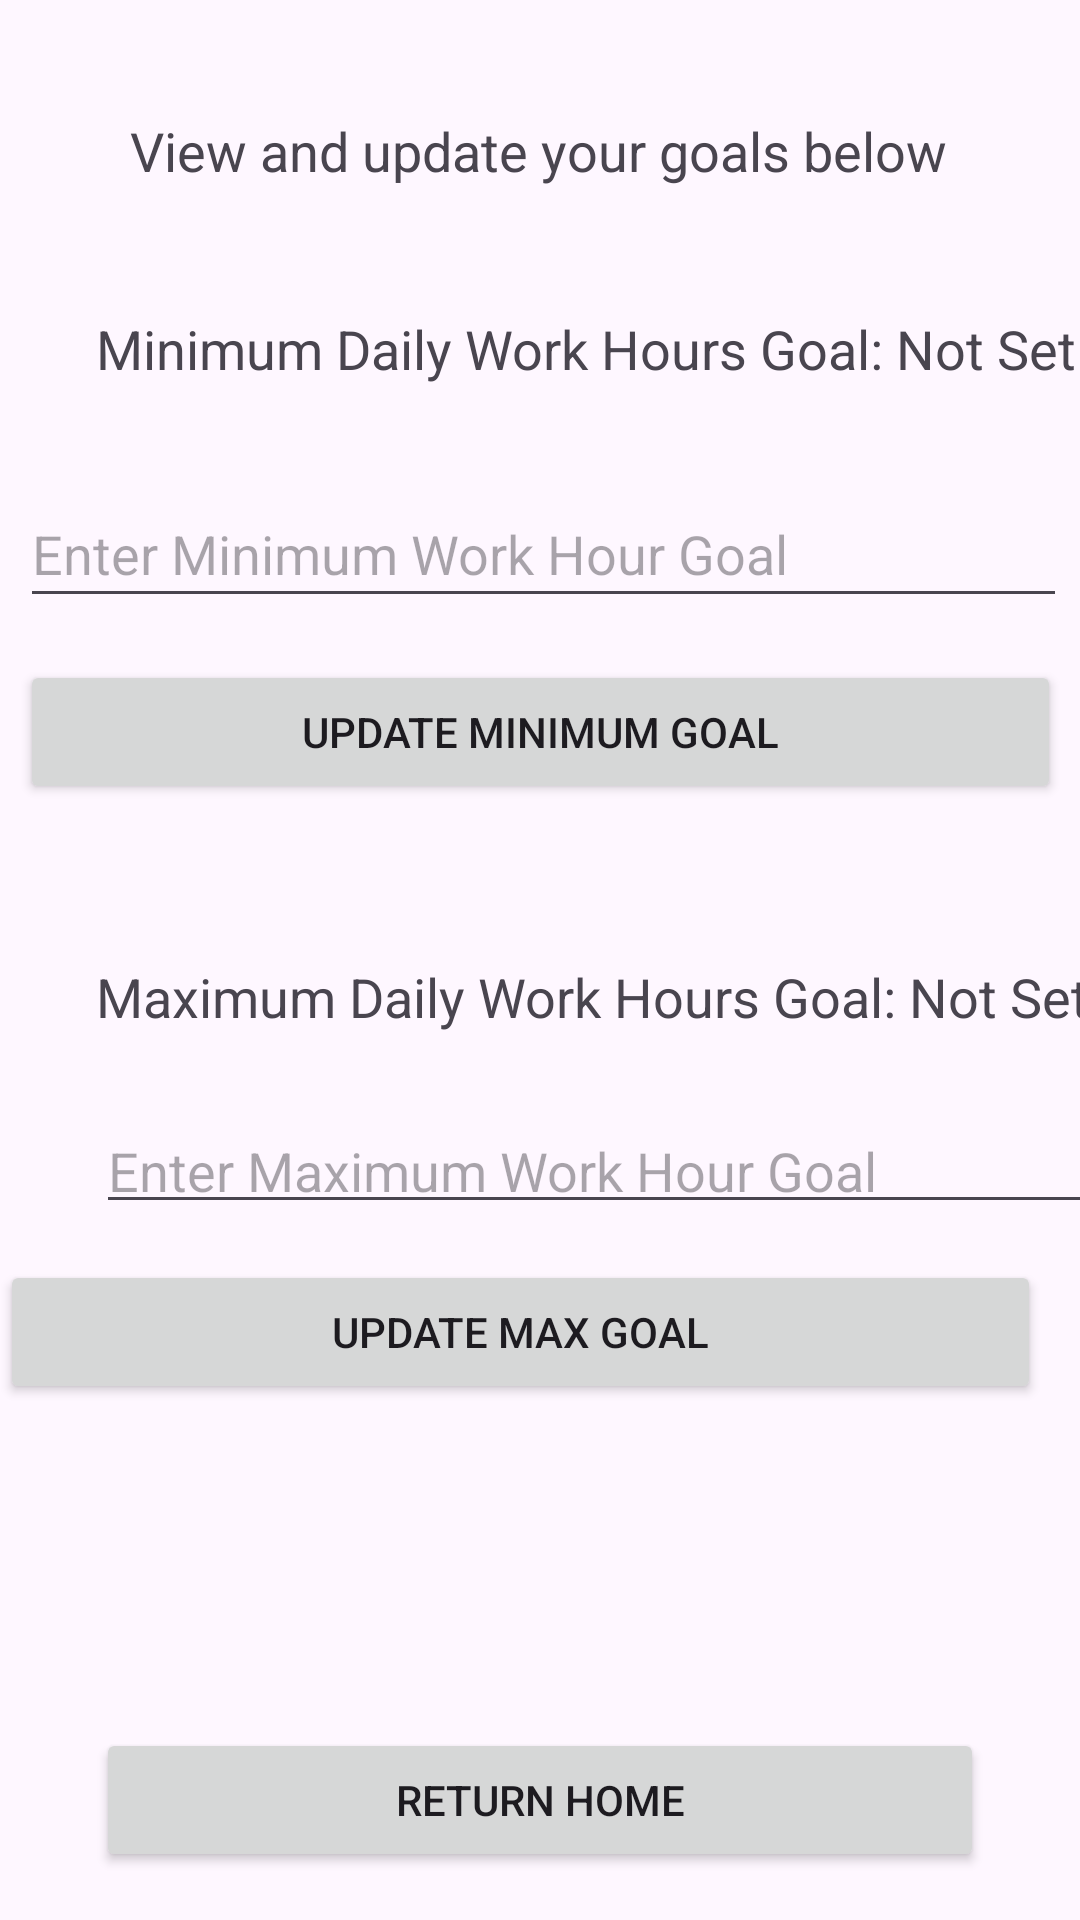

Produce the Android XML layout that renders to this screen, including the resource entries it uses.
<!-- AndroidManifest.xml: application theme Theme.Material3.Light -->
<!-- res/layout/activity_goals.xml -->
<?xml version="1.0" encoding="utf-8"?>
<androidx.constraintlayout.widget.ConstraintLayout xmlns:android="http://schemas.android.com/apk/res/android"
    xmlns:app="http://schemas.android.com/apk/res-auto"
    xmlns:tools="http://schemas.android.com/tools"
    android:layout_width="match_parent"
    android:layout_height="match_parent"
    tools:context=".Goals">


    <com.google.android.material.textfield.TextInputEditText
        android:id="@+id/target"
        android:layout_width="349dp"
        android:layout_height="46dp"
        android:layout_marginStart="32dp"
        android:layout_marginTop="160dp"
        android:layout_marginEnd="30dp"
        android:hint="Enter Minimum Work Hour Goal"
        android:textAppearance="@style/TextAppearance.AppCompat.Medium"
        app:layout_constraintEnd_toEndOf="parent"
        app:layout_constraintStart_toStartOf="parent"
        app:layout_constraintTop_toTopOf="parent" />

    <com.google.android.material.textfield.TextInputEditText
        android:id="@+id/target2"
        android:layout_width="353dp"
        android:layout_height="40dp"
        android:layout_marginStart="32dp"
        android:layout_marginTop="368dp"
        android:layout_marginEnd="26dp"
        android:hint="Enter Maximum Work Hour Goal"
        app:layout_constraintEnd_toEndOf="parent"
        app:layout_constraintHorizontal_bias="0.0"
        app:layout_constraintStart_toStartOf="parent"
        app:layout_constraintTop_toTopOf="parent" />

    <Button
        android:id="@+id/home"
        android:layout_width="0dp"
        android:layout_height="wrap_content"
        android:layout_marginStart="32dp"
        android:layout_marginEnd="32dp"
        android:layout_marginBottom="16dp"
        android:text="@string/return_home"
        app:layout_constraintBottom_toBottomOf="parent"
        app:layout_constraintEnd_toEndOf="parent"
        app:layout_constraintStart_toStartOf="parent" />

    <Button
        android:id="@+id/updateMinGoal"
        android:layout_width="347dp"
        android:layout_height="wrap_content"
        android:layout_marginStart="32dp"
        android:layout_marginTop="220dp"
        android:layout_marginEnd="32dp"
        android:text="Update Minimum Goal"
        app:layout_constraintEnd_toEndOf="parent"
        app:layout_constraintStart_toStartOf="parent"
        app:layout_constraintTop_toTopOf="parent" />

    <Button
        android:id="@+id/updateMaxGoal"
        android:layout_width="347dp"
        android:layout_height="wrap_content"
        android:layout_marginTop="420dp"
        android:text="Update Max Goal"
        app:layout_constraintTop_toTopOf="parent"
        tools:layout_editor_absoluteX="32dp" />

    <TextView
        android:id="@+id/textView"
        android:layout_width="wrap_content"
        android:layout_height="wrap_content"
        android:layout_marginStart="69dp"
        android:layout_marginTop="38dp"
        android:layout_marginEnd="70dp"
        android:text="View and update your goals below"
        android:textAppearance="@style/TextAppearance.AppCompat.Medium"
        app:layout_constraintEnd_toEndOf="parent"
        app:layout_constraintStart_toStartOf="parent"
        app:layout_constraintTop_toTopOf="parent"
        tools:ignore="MissingConstraints" />

    <TextView
        android:id="@+id/textView3"
        android:layout_width="354dp"
        android:layout_height="34dp"
        android:layout_marginStart="32dp"
        android:layout_marginTop="104dp"
        android:layout_marginEnd="98dp"
        android:text="Minimum Daily Work Hours Goal: Not Set"
        android:textAppearance="@style/TextAppearance.AppCompat.Medium"
        app:layout_constraintEnd_toEndOf="parent"
        app:layout_constraintHorizontal_bias="0.0"
        app:layout_constraintStart_toStartOf="parent"
        app:layout_constraintTop_toTopOf="parent" />

    <TextView
        android:id="@+id/textView4"
        android:layout_width="340dp"
        android:layout_height="29dp"
        android:layout_marginStart="32dp"
        android:layout_marginTop="320dp"
        android:layout_marginEnd="98dp"
        android:text="Maximum Daily Work Hours Goal: Not Set"
        android:textAppearance="@style/TextAppearance.AppCompat.Medium"
        app:layout_constraintEnd_toEndOf="parent"
        app:layout_constraintHorizontal_bias="0.0"
        app:layout_constraintStart_toStartOf="parent"
        app:layout_constraintTop_toTopOf="parent" />

</androidx.constraintlayout.widget.ConstraintLayout>
<!-- resources referenced by this layout -->
<resources>
  <string name="return_home">Return Home</string>
</resources>
